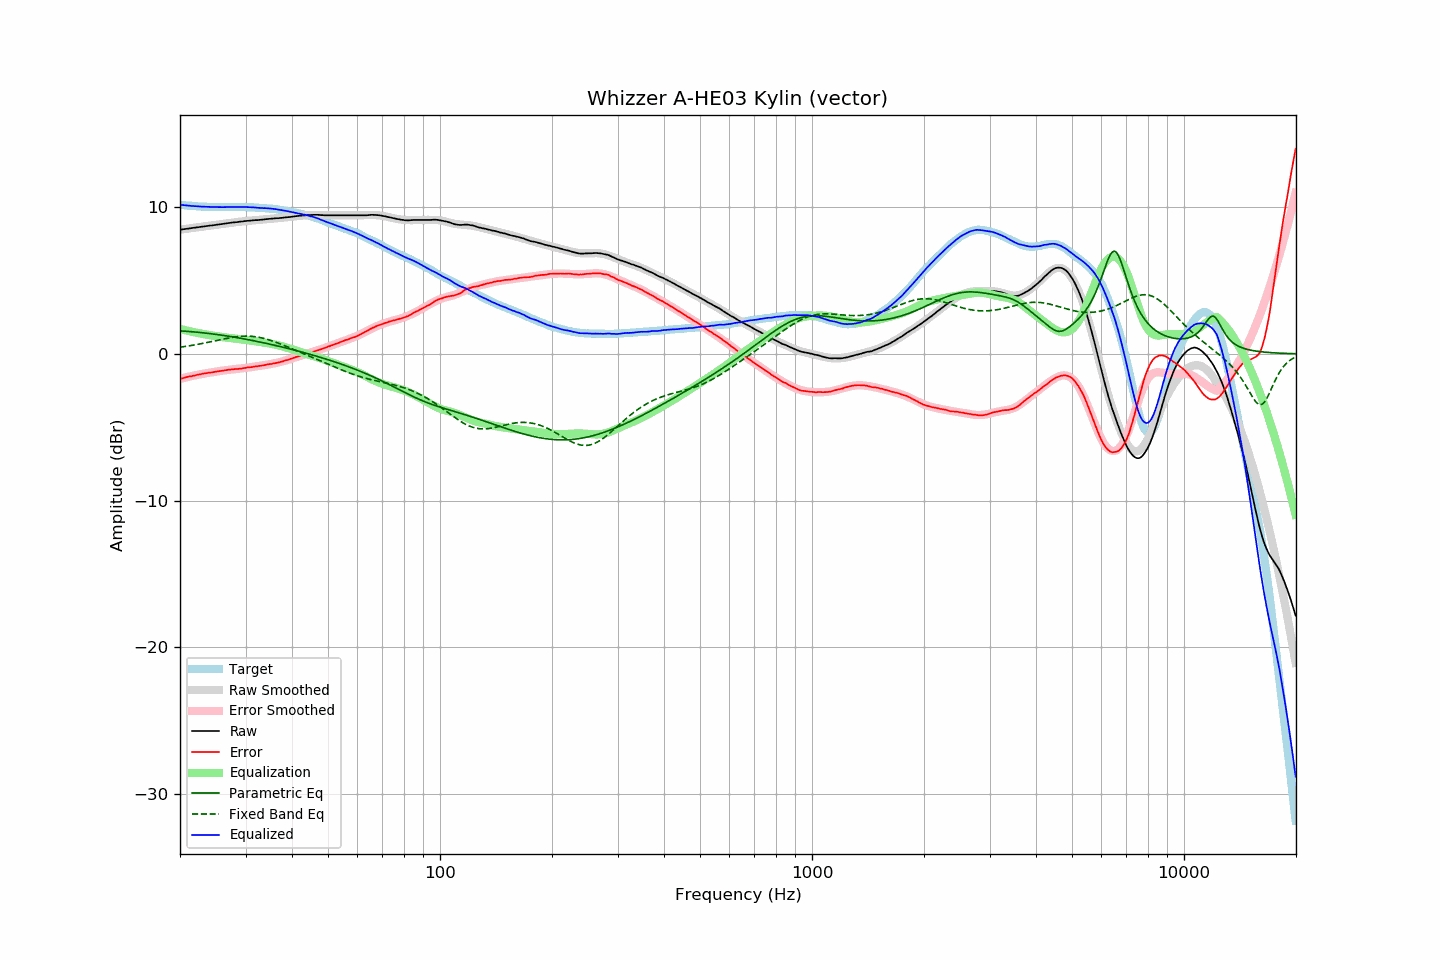

Source data for this figure (header and first rows):
frequency, raw, error, smoothed, error_smoothed, equalization, parametric_eq, fixed_band_eq, equalized_raw, equalized_smoothed, target
20.00, 8.46, -1.70, 8.46, -1.70, 1.70, 1.57, 0.46, 10.17, 10.16, 10.16
20.20, 8.47, -1.68, 8.48, -1.67, 1.67, 1.56, 0.47, 10.15, 10.15, 10.15
20.40, 8.49, -1.64, 8.49, -1.65, 1.65, 1.55, 0.49, 10.14, 10.14, 10.14
20.61, 8.50, -1.63, 8.51, -1.62, 1.62, 1.54, 0.50, 10.12, 10.13, 10.13
20.81, 8.52, -1.58, 8.52, -1.59, 1.59, 1.54, 0.52, 10.12, 10.12, 10.11
21.02, 8.53, -1.57, 8.54, -1.57, 1.57, 1.53, 0.54, 10.10, 10.10, 10.10
21.23, 8.55, -1.54, 8.55, -1.54, 1.54, 1.52, 0.55, 10.10, 10.09, 10.09
21.44, 8.56, -1.53, 8.57, -1.52, 1.52, 1.51, 0.57, 10.08, 10.09, 10.10
21.66, 8.58, -1.50, 8.58, -1.49, 1.49, 1.50, 0.59, 10.08, 10.08, 10.08
21.87, 8.59, -1.48, 8.60, -1.47, 1.47, 1.49, 0.61, 10.06, 10.07, 10.08
22.09, 8.61, -1.44, 8.61, -1.45, 1.45, 1.48, 0.63, 10.06, 10.06, 10.06
22.31, 8.62, -1.42, 8.63, -1.43, 1.43, 1.47, 0.65, 10.05, 10.05, 10.05
22.54, 8.64, -1.40, 8.64, -1.40, 1.40, 1.46, 0.67, 10.05, 10.05, 10.04
22.76, 8.65, -1.38, 8.66, -1.38, 1.38, 1.45, 0.69, 10.04, 10.04, 10.04
22.99, 8.67, -1.36, 8.67, -1.36, 1.36, 1.44, 0.71, 10.04, 10.03, 10.03
23.22, 8.68, -1.34, 8.69, -1.34, 1.34, 1.43, 0.73, 10.03, 10.03, 10.02
23.45, 8.70, -1.32, 8.70, -1.32, 1.32, 1.42, 0.75, 10.03, 10.02, 10.03
23.69, 8.71, -1.31, 8.72, -1.30, 1.30, 1.40, 0.78, 10.02, 10.02, 10.02
23.92, 8.73, -1.28, 8.73, -1.29, 1.29, 1.39, 0.80, 10.02, 10.02, 10.01
24.16, 8.74, -1.27, 8.74, -1.27, 1.27, 1.38, 0.82, 10.01, 10.01, 10.02
24.40, 8.75, -1.26, 8.76, -1.25, 1.25, 1.36, 0.85, 10.01, 10.01, 10.02
24.65, 8.77, -1.24, 8.77, -1.24, 1.24, 1.35, 0.87, 10.01, 10.01, 10.01
24.89, 8.78, -1.22, 8.79, -1.22, 1.22, 1.33, 0.90, 10.00, 10.01, 10.01
25.14, 8.80, -1.19, 8.80, -1.20, 1.20, 1.32, 0.92, 10.01, 10.01, 10.00
25.39, 8.82, -1.18, 8.82, -1.18, 1.18, 1.30, 0.94, 10.00, 10.00, 10.00
25.65, 8.83, -1.17, 8.83, -1.17, 1.17, 1.29, 0.97, 10.00, 10.00, 10.00
25.91, 8.84, -1.16, 8.85, -1.15, 1.15, 1.27, 0.99, 10.00, 10.00, 10.00
26.16, 8.86, -1.14, 8.86, -1.14, 1.14, 1.26, 1.01, 10.00, 10.00, 10.01
26.43, 8.88, -1.12, 8.88, -1.12, 1.12, 1.24, 1.04, 10.00, 10.00, 10.00
26.69, 8.89, -1.11, 8.89, -1.11, 1.11, 1.22, 1.06, 10.00, 10.00, 10.00
26.96, 8.91, -1.09, 8.91, -1.09, 1.09, 1.21, 1.08, 10.01, 10.00, 10.00
27.23, 8.92, -1.08, 8.92, -1.08, 1.08, 1.19, 1.10, 10.00, 10.00, 10.00
27.50, 8.94, -1.06, 8.94, -1.07, 1.07, 1.17, 1.12, 10.01, 10.01, 10.00
27.77, 8.95, -1.05, 8.95, -1.06, 1.06, 1.15, 1.14, 10.01, 10.01, 10.01
28.05, 8.96, -1.04, 8.97, -1.04, 1.04, 1.13, 1.15, 10.01, 10.01, 10.00
28.33, 8.97, -1.03, 8.98, -1.03, 1.03, 1.12, 1.17, 10.00, 10.01, 10.01
28.62, 8.98, -1.03, 8.99, -1.02, 1.02, 1.10, 1.18, 10.00, 10.01, 10.01
28.90, 9.00, -1.01, 9.00, -1.00, 1.00, 1.08, 1.19, 10.01, 10.01, 10.02
29.19, 9.01, -1.01, 9.02, -0.99, 0.99, 1.06, 1.20, 10.01, 10.01, 10.02
29.48, 9.02, -0.98, 9.03, -0.98, 0.98, 1.04, 1.20, 10.00, 10.01, 10.01
29.78, 9.04, -0.97, 9.04, -0.97, 0.97, 1.02, 1.21, 10.01, 10.01, 10.01
30.08, 9.05, -0.96, 9.05, -0.95, 0.95, 1.00, 1.21, 10.01, 10.00, 10.01
30.38, 9.06, -0.93, 9.06, -0.94, 0.94, 0.98, 1.21, 10.00, 10.00, 9.99
30.68, 9.07, -0.92, 9.07, -0.92, 0.92, 0.96, 1.21, 10.00, 10.00, 9.99
30.99, 9.08, -0.91, 9.08, -0.91, 0.91, 0.93, 1.20, 9.99, 9.99, 9.99
31.30, 9.09, -0.90, 9.09, -0.89, 0.89, 0.91, 1.19, 9.99, 9.98, 9.99
31.61, 9.10, -0.88, 9.10, -0.87, 0.87, 0.89, 1.18, 9.98, 9.98, 9.98
31.93, 9.11, -0.85, 9.11, -0.86, 0.86, 0.87, 1.17, 9.97, 9.97, 9.96
32.24, 9.11, -0.85, 9.12, -0.84, 0.84, 0.85, 1.15, 9.96, 9.96, 9.97
32.57, 9.12, -0.83, 9.13, -0.83, 0.83, 0.82, 1.13, 9.95, 9.96, 9.95
32.89, 9.13, -0.81, 9.14, -0.81, 0.81, 0.80, 1.11, 9.94, 9.95, 9.95
33.22, 9.14, -0.80, 9.15, -0.79, 0.79, 0.78, 1.08, 9.94, 9.94, 9.94
33.55, 9.15, -0.78, 9.16, -0.78, 0.78, 0.75, 1.06, 9.93, 9.94, 9.94
33.89, 9.17, -0.76, 9.17, -0.76, 0.76, 0.73, 1.03, 9.93, 9.93, 9.93
34.23, 9.18, -0.73, 9.18, -0.74, 0.74, 0.71, 1.00, 9.92, 9.92, 9.91
34.57, 9.19, -0.72, 9.19, -0.72, 0.72, 0.68, 0.97, 9.92, 9.91, 9.91
34.92, 9.20, -0.69, 9.20, -0.70, 0.70, 0.66, 0.93, 9.91, 9.90, 9.89
35.27, 9.21, -0.69, 9.21, -0.68, 0.68, 0.63, 0.89, 9.90, 9.89, 9.91
35.62, 9.22, -0.66, 9.22, -0.66, 0.66, 0.61, 0.86, 9.88, 9.88, 9.88
35.97, 9.23, -0.64, 9.23, -0.64, 0.64, 0.58, 0.82, 9.87, 9.87, 9.88
... 635 more rows
